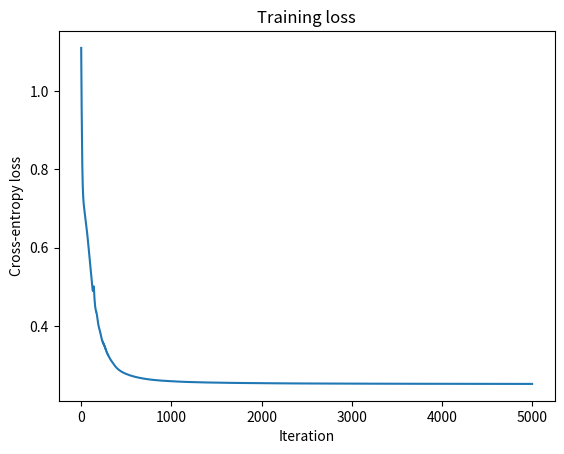
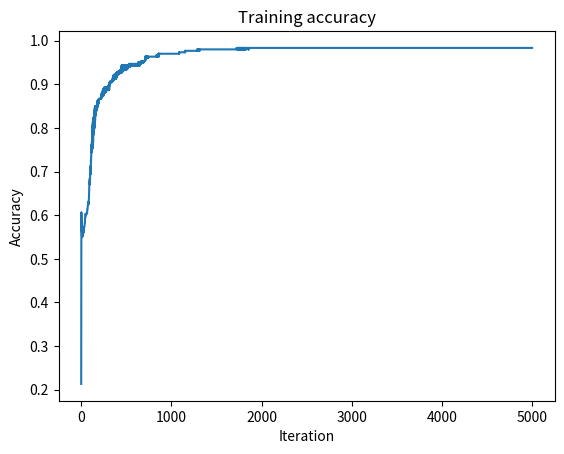
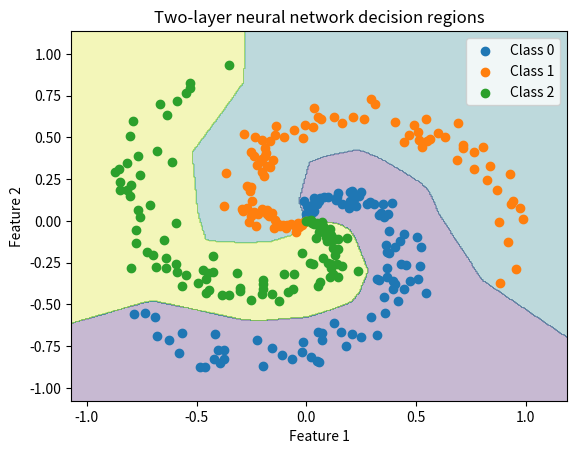

Write the Python code that produced these figures, in order.
# Lesson 5: A Two-Layer Neural Network from Scratch Using NumPy

import numpy as np
import matplotlib.pyplot as plt


# ------------------------------------------------------------
# 1. Generate nonlinear multiclass data
# ------------------------------------------------------------

def generate_spiral_data(num_samples_per_class, num_classes, noise_std, random_seed=0):
    """
    Generate a 2D nonlinear multiclass spiral dataset.

    This dataset is intentionally nonlinear. A linear softmax classifier
    will struggle, but a neural network with a hidden layer can learn
    a nonlinear decision boundary.

    Parameters
    ----------
    num_samples_per_class : int
        Number of samples per class.
    num_classes : int
        Number of classes.
    noise_std : float
        Amount of angular noise.
    random_seed : int
        Random seed.

    Returns
    -------
    X : np.ndarray, shape (n, 2)
        Feature matrix.
    y : np.ndarray, shape (n,)
        Integer class labels.
    """

    rng = np.random.default_rng(random_seed)

    num_samples = num_samples_per_class * num_classes
    X = np.zeros((num_samples, 2))
    y = np.zeros(num_samples, dtype=int)

    for class_index in range(num_classes):
        start = class_index * num_samples_per_class
        end = start + num_samples_per_class

        r = np.linspace(0.0, 1.0, num_samples_per_class)
        theta = (
            np.linspace(class_index * 4.0, (class_index + 1) * 4.0, num_samples_per_class)
            + noise_std * rng.normal(size=num_samples_per_class)
        )

        X[start:end, 0] = r * np.sin(theta)
        X[start:end, 1] = r * np.cos(theta)
        y[start:end] = class_index

    permutation = rng.permutation(num_samples)
    X = X[permutation]
    y = y[permutation]

    return X, y


# ------------------------------------------------------------
# 2. One-hot encoding
# ------------------------------------------------------------

def one_hot_encode(y, num_classes):
    """
    Convert integer labels into one-hot vectors.

    y shape: (n,)
    output shape: (n, K)
    """

    num_samples = y.shape[0]
    Y = np.zeros((num_samples, num_classes))
    Y[np.arange(num_samples), y] = 1.0

    return Y


# ------------------------------------------------------------
# 3. Activation functions
# ------------------------------------------------------------

def relu(z):
    """
    ReLU activation:

        ReLU(z) = max(0, z)
    """

    return np.maximum(0.0, z)


def relu_derivative(z):
    """
    Derivative of ReLU.

    The derivative is:
        1 if z > 0
        0 if z <= 0

    At z = 0, the derivative is technically undefined.
    In code, we set it to 0.
    """

    return (z > 0.0).astype(float)


# ------------------------------------------------------------
# 4. Softmax
# ------------------------------------------------------------

def softmax(logits):
    """
    Numerically stable row-wise softmax.

    logits shape: (n, K)
    output shape: (n, K)
    """

    shifted_logits = logits - np.max(logits, axis=1, keepdims=True)
    exp_logits = np.exp(shifted_logits)
    probabilities = exp_logits / np.sum(exp_logits, axis=1, keepdims=True)

    return probabilities


# ------------------------------------------------------------
# 5. Initialize parameters
# ------------------------------------------------------------

def initialize_parameters(input_dim, hidden_dim, num_classes, random_seed=0):
    """
    Initialize neural network parameters.

    W1 shape: (input_dim, hidden_dim)
    b1 shape: (hidden_dim,)
    W2 shape: (hidden_dim, num_classes)
    b2 shape: (num_classes,)
    """

    rng = np.random.default_rng(random_seed)

    params = {
        "W1": 0.1 * rng.normal(size=(input_dim, hidden_dim)),
        "b1": np.zeros(hidden_dim),
        "W2": 0.1 * rng.normal(size=(hidden_dim, num_classes)),
        "b2": np.zeros(num_classes),
    }

    return params


# ------------------------------------------------------------
# 6. Forward pass
# ------------------------------------------------------------

def forward_pass(X, params):
    """
    Compute the forward pass of the two-layer neural network.

    X -> linear layer -> ReLU -> linear layer -> softmax

    Returns
    -------
    probabilities : np.ndarray, shape (n, K)
        Class probabilities.
    cache : dict
        Intermediate quantities needed for backpropagation.
    """

    W1 = params["W1"]
    b1 = params["b1"]
    W2 = params["W2"]
    b2 = params["b2"]

    assert X.ndim == 2
    assert W1.ndim == 2
    assert W2.ndim == 2
    assert b1.ndim == 1
    assert b2.ndim == 1
    assert X.shape[1] == W1.shape[0]
    assert W1.shape[1] == b1.shape[0]
    assert W2.shape[0] == W1.shape[1]
    assert W2.shape[1] == b2.shape[0]

    Z1 = X @ W1 + b1
    A1 = relu(Z1)
    Z2 = A1 @ W2 + b2
    probabilities = softmax(Z2)

    cache = {
        "X": X,
        "Z1": Z1,
        "A1": A1,
        "Z2": Z2,
        "probabilities": probabilities,
    }

    return probabilities, cache


# ------------------------------------------------------------
# 7. Loss and accuracy
# ------------------------------------------------------------

def cross_entropy_loss(probabilities, Y):
    """
    Multiclass cross-entropy loss.

    probabilities shape: (n, K)
    Y shape: (n, K)
    """

    assert probabilities.shape == Y.shape

    eps = 1e-12
    probabilities = np.clip(probabilities, eps, 1.0 - eps)

    loss = -np.mean(np.sum(Y * np.log(probabilities), axis=1))

    return loss


def l2_regularization_loss(params, regularization_strength):
    """
    Compute the L2 regularization contribution to the loss.

    Only the weight matrices W1 and W2 are regularized; biases are not.
    """

    W1 = params["W1"]
    W2 = params["W2"]

    return 0.5 * regularization_strength * (np.sum(W1 ** 2) + np.sum(W2 ** 2))


def compute_loss(probabilities, Y, params, regularization_strength=0.0):
    """
    Compute the total loss including cross-entropy and L2 regularization.
    """

    loss = cross_entropy_loss(probabilities, Y)
    loss += l2_regularization_loss(params, regularization_strength)

    return loss


def predict_labels(X, params):
    """
    Predict class labels.
    """

    probabilities, _ = forward_pass(X, params)
    labels = np.argmax(probabilities, axis=1)

    return labels


def accuracy_score(y_pred, y_true):
    """
    Classification accuracy.
    """

    return np.mean(y_pred == y_true)


# ------------------------------------------------------------
# 8. Backward pass
# ------------------------------------------------------------

def backward_pass(params, cache, Y, regularization_strength=0.0):
    """
    Backpropagation for the two-layer neural network.

    Forward equations:
        Z1 = X W1 + b1
        A1 = ReLU(Z1)
        Z2 = A1 W2 + b2
        P  = softmax(Z2)

    Loss:
        cross-entropy(P, Y) + 0.5 * reg_strength * (||W1||^2 + ||W2||^2)

    Important gradient:
        dZ2 = (P - Y) / n
    """

    W1 = params["W1"]
    W2 = params["W2"]

    X = cache["X"]
    Z1 = cache["Z1"]
    A1 = cache["A1"]
    probabilities = cache["probabilities"]

    num_samples = X.shape[0]

    assert probabilities.shape == Y.shape

    # Gradient through softmax + cross-entropy
    dZ2 = (probabilities - Y) / num_samples

    # Gradients for second layer
    grad_W2 = A1.T @ dZ2
    grad_b2 = np.sum(dZ2, axis=0)

    # Add L2 regularization gradient for W2
    grad_W2 += regularization_strength * W2

    # Backpropagate into hidden layer
    dA1 = dZ2 @ W2.T
    dZ1 = dA1 * relu_derivative(Z1)

    # Gradients for first layer
    grad_W1 = X.T @ dZ1
    grad_b1 = np.sum(dZ1, axis=0)

    # Add L2 regularization gradient for W1
    grad_W1 += regularization_strength * W1

    grads = {
        "W1": grad_W1,
        "b1": grad_b1,
        "W2": grad_W2,
        "b2": grad_b2,
    }

    return grads


# ------------------------------------------------------------
# 9. Parameter update
# ------------------------------------------------------------

def update_parameters(params, grads, learning_rate):
    """
    Gradient descent update.
    """

    for key in params:
        params[key] = params[key] - learning_rate * grads[key]

    return params


# ------------------------------------------------------------
# 10. Training loop
# ------------------------------------------------------------

def train_two_layer_nn(
    X,
    y,
    num_classes,
    hidden_dim,
    learning_rate,
    num_iterations,
    regularization_strength=0.0,
    random_seed=0,
):
    """
    Train a two-layer neural network using full-batch gradient descent.
    """

    input_dim = X.shape[1]
    Y = one_hot_encode(y, num_classes)

    params = initialize_parameters(
        input_dim=input_dim,
        hidden_dim=hidden_dim,
        num_classes=num_classes,
        random_seed=random_seed,
    )

    loss_history = []
    accuracy_history = []

    for iteration in range(num_iterations):
        probabilities, cache = forward_pass(X, params)
        loss = compute_loss(probabilities, Y, params, regularization_strength)

        y_pred = np.argmax(probabilities, axis=1)
        accuracy = accuracy_score(y_pred, y)

        loss_history.append(loss)
        accuracy_history.append(accuracy)

        grads = backward_pass(params, cache, Y, regularization_strength)
        params = update_parameters(params, grads, learning_rate)

        if iteration % 500 == 0:
            print(
                f"Iteration {iteration:5d} | "
                f"Loss = {loss:.6f} | "
                f"Accuracy = {accuracy:.4f}"
            )

    return params, loss_history, accuracy_history


# ------------------------------------------------------------
# 11. Plotting
# ------------------------------------------------------------

def plot_training_curves(loss_history, accuracy_history):
    """
    Plot loss and accuracy curves.
    """

    plt.figure()
    plt.plot(loss_history)
    plt.xlabel("Iteration")
    plt.ylabel("Cross-entropy loss")
    plt.title("Training loss")
    plt.show()

    plt.figure()
    plt.plot(accuracy_history)
    plt.xlabel("Iteration")
    plt.ylabel("Accuracy")
    plt.title("Training accuracy")
    plt.show()


def plot_decision_regions(X, y, params):
    """
    Plot learned decision regions in 2D.
    """

    x_min = X[:, 0].min() - 0.2
    x_max = X[:, 0].max() + 0.2
    y_min = X[:, 1].min() - 0.2
    y_max = X[:, 1].max() + 0.2

    grid_x, grid_y = np.meshgrid(
        np.linspace(x_min, x_max, 400),
        np.linspace(y_min, y_max, 400),
    )

    grid_points = np.c_[grid_x.ravel(), grid_y.ravel()]
    grid_predictions = predict_labels(grid_points, params)
    grid_predictions = grid_predictions.reshape(grid_x.shape)

    plt.figure()
    plt.contourf(grid_x, grid_y, grid_predictions, alpha=0.3)

    classes = np.unique(y)

    for class_index in classes:
        plt.scatter(
            X[y == class_index, 0],
            X[y == class_index, 1],
            label=f"Class {class_index}",
        )

    plt.xlabel("Feature 1")
    plt.ylabel("Feature 2")
    plt.title("Two-layer neural network decision regions")
    plt.legend()
    plt.show()


# ------------------------------------------------------------
# 12. Main script
# ------------------------------------------------------------

def main():
    # Dataset settings
    num_samples_per_class = 100
    num_classes = 3
    noise_std = 0.25

    X, y = generate_spiral_data(
        num_samples_per_class=num_samples_per_class,
        num_classes=num_classes,
        noise_std=noise_std,
        random_seed=0,
    )

    print("Data shapes:")
    print("X shape:", X.shape)
    print("y shape:", y.shape)

    print("\nLabel values:")
    print(np.unique(y))

    print("\nFirst five examples:")
    print("X[:5] =")
    print(X[:5])
    print("y[:5] =")
    print(y[:5])

    # Model and training hyperparameters
    hidden_dim = 128
    learning_rate = 1.0
    num_iterations = 5000
    regularization_strength = 1e-3

    print("\nTraining two-layer neural network from scratch...\n")

    params, loss_history, accuracy_history = train_two_layer_nn(
        X=X,
        y=y,
        num_classes=num_classes,
        hidden_dim=hidden_dim,
        learning_rate=learning_rate,
        num_iterations=num_iterations,
        regularization_strength=regularization_strength,
        random_seed=0,
    )

    final_probabilities, _ = forward_pass(X, params)
    final_predictions = np.argmax(final_probabilities, axis=1)

    final_loss = compute_loss(
        final_probabilities,
        one_hot_encode(y, num_classes),
        params,
        regularization_strength=regularization_strength,
    )
    final_accuracy = accuracy_score(final_predictions, y)

    print("\nFinal performance:")
    print("Final loss:", final_loss)
    print("Final accuracy:", final_accuracy)

    print("\nParameter shapes:")
    print("W1:", params["W1"].shape)
    print("b1:", params["b1"].shape)
    print("W2:", params["W2"].shape)
    print("b2:", params["b2"].shape)

    print("\nFirst five predicted probability vectors:")
    print(final_probabilities[:5])

    print("\nProbability row sums for first five examples:")
    print(np.sum(final_probabilities[:5], axis=1))

    print("\nFirst five predicted labels:")
    print(final_predictions[:5])

    print("\nFirst five true labels:")
    print(y[:5])

    plot_training_curves(loss_history, accuracy_history)
    plot_decision_regions(X, y, params)


if __name__ == "__main__":
    main()
